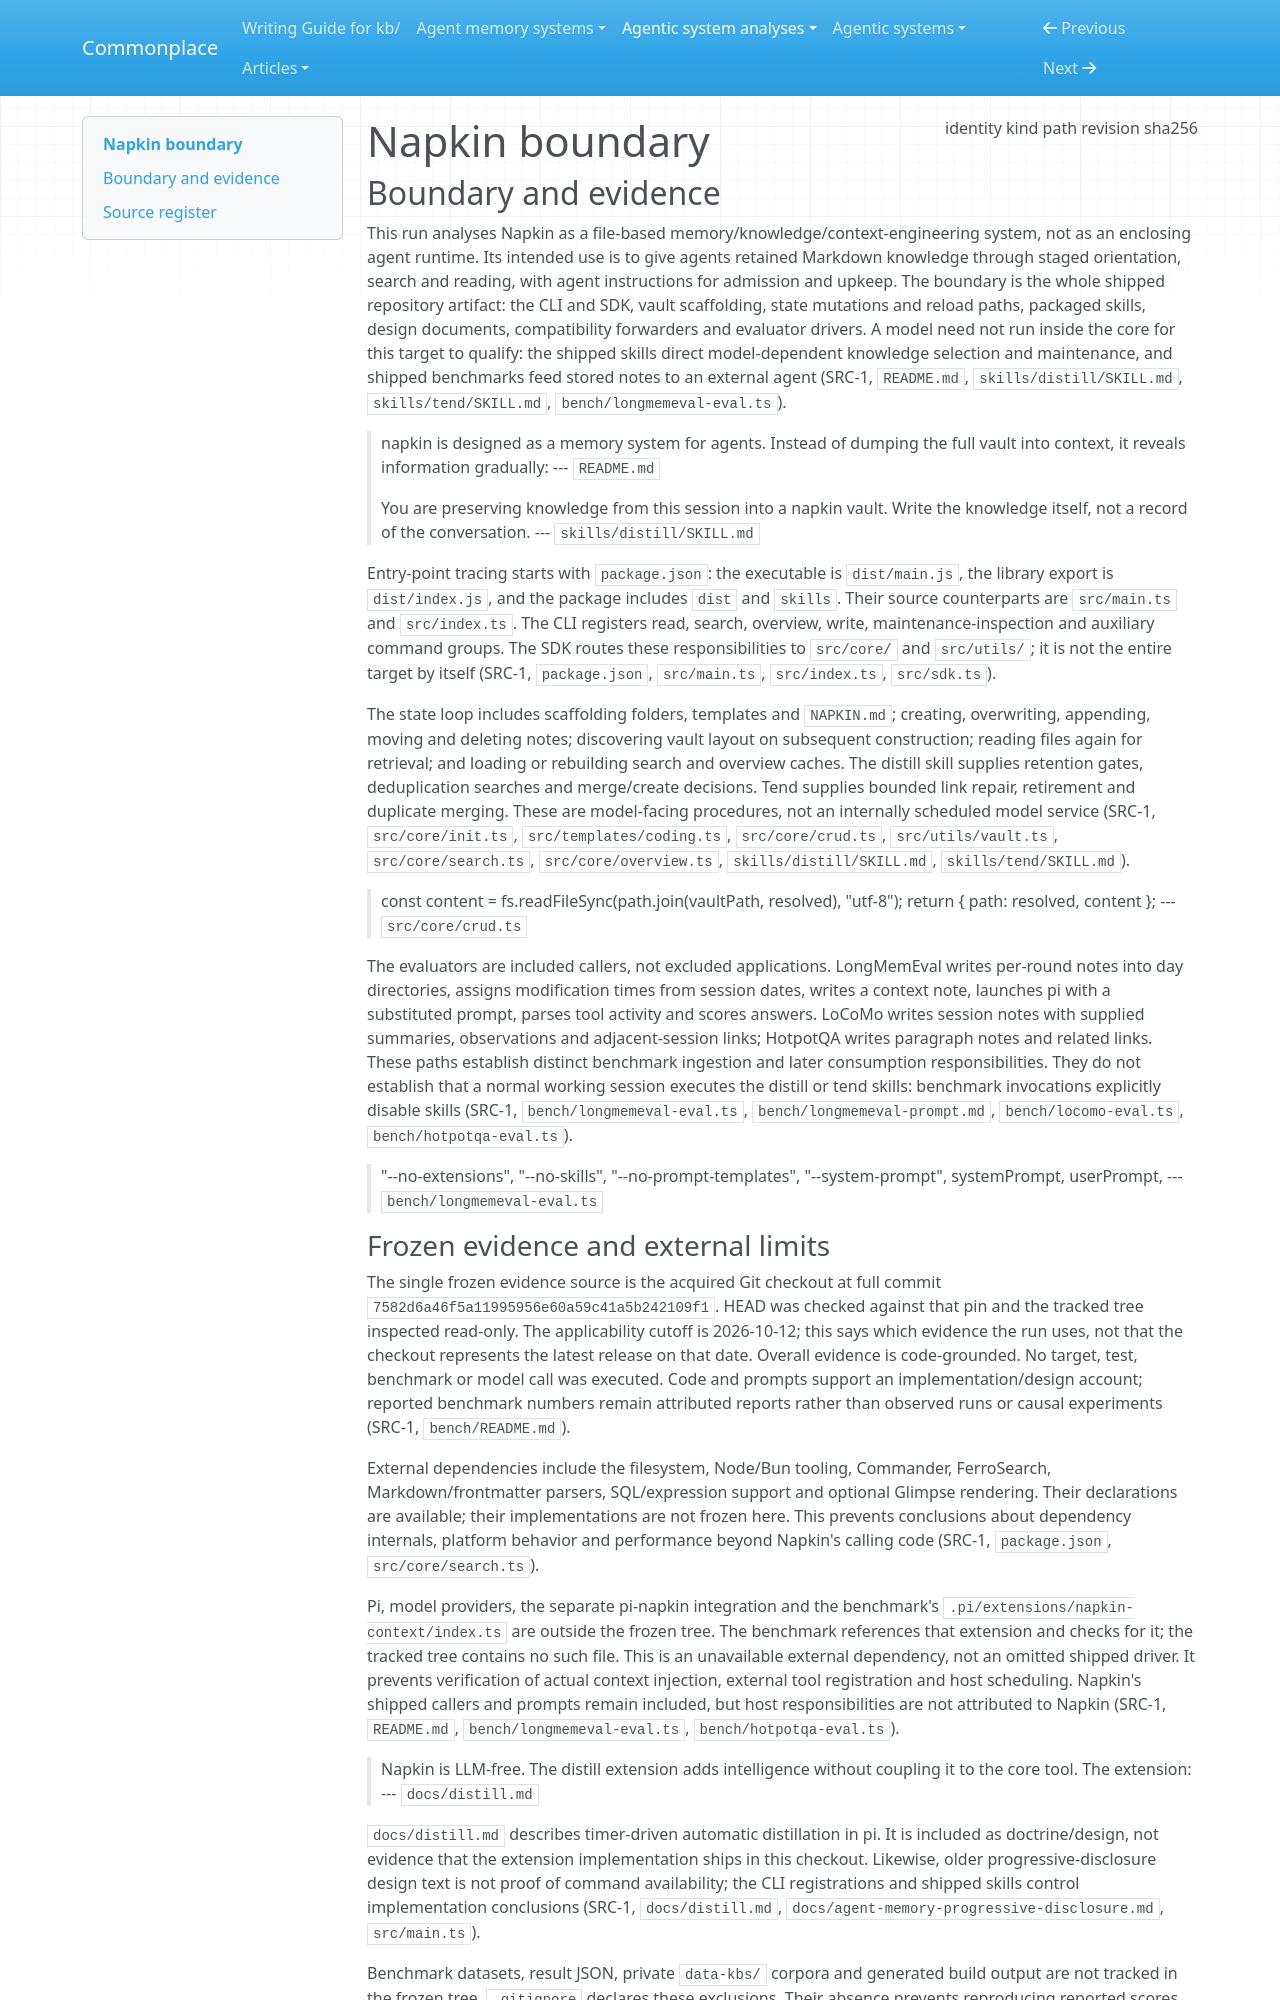

repository: zby/commonplace · page: agentic-system-analyses/retained/napkin/boundary/index.html · generator: mkdocs

---
type: agentic-system-analyses/types/agentic-system-boundary.md
description: "Napkin's shipped vault CLI, SDK, agent skills and evaluators at commit 7582d6a46f5a11995956e60a59c41a5b242109f1."
run-id: AAS-2026-10-12-napkin-2b85bef38252-01
result-disposition: complete
target-class: memory/knowledge/context-engineering system
boundary-kind: whole-system
reviewed-boundary: "7582d6a46f5a11995956e60a59c41a5b242109f1"
analysis-cutoff: "2026-10-12"
evidence-tier: code-grounded
source:
  identity: https://github.com/Michaelliv/napkin
  kind: git
  path: /home/zby/llm/commonplace/.commonplace/worktrees/napkin-workflow-2b85bef38252/related-systems/Michaelliv--napkin
  revision: "7582d6a46f5a11995956e60a59c41a5b242109f1"
  sha256: null
---

# Napkin boundary

## Boundary and evidence

This run analyses Napkin as a file-based memory/knowledge/context-engineering system, not as an enclosing agent runtime. Its intended use is to give agents retained Markdown knowledge through staged orientation, search and reading, with agent instructions for admission and upkeep. The boundary is the whole shipped repository artifact: the CLI and SDK, vault scaffolding, state mutations and reload paths, packaged skills, design documents, compatibility forwarders and evaluator drivers. A model need not run inside the core for this target to qualify: the shipped skills direct model-dependent knowledge selection and maintenance, and shipped benchmarks feed stored notes to an external agent (SRC-1, `README.md`, `skills/distill/SKILL.md`, `skills/tend/SKILL.md`, `bench/longmemeval-eval.ts`).

> napkin is designed as a memory system for agents. Instead of dumping the full vault into context, it reveals information gradually:
> --- `README.md`

> You are preserving knowledge from this session into a napkin vault. Write the
> knowledge itself, not a record of the conversation.
> --- `skills/distill/SKILL.md`

Entry-point tracing starts with `package.json`: the executable is `dist/main.js`, the library export is `dist/index.js`, and the package includes `dist` and `skills`. Their source counterparts are `src/main.ts` and `src/index.ts`. The CLI registers read, search, overview, write, maintenance-inspection and auxiliary command groups. The SDK routes these responsibilities to `src/core/` and `src/utils/`; it is not the entire target by itself (SRC-1, `package.json`, `src/main.ts`, `src/index.ts`, `src/sdk.ts`).

The state loop includes scaffolding folders, templates and `NAPKIN.md`; creating, overwriting, appending, moving and deleting notes; discovering vault layout on subsequent construction; reading files again for retrieval; and loading or rebuilding search and overview caches. The distill skill supplies retention gates, deduplication searches and merge/create decisions. Tend supplies bounded link repair, retirement and duplicate merging. These are model-facing procedures, not an internally scheduled model service (SRC-1, `src/core/init.ts`, `src/templates/coding.ts`, `src/core/crud.ts`, `src/utils/vault.ts`, `src/core/search.ts`, `src/core/overview.ts`, `skills/distill/SKILL.md`, `skills/tend/SKILL.md`).

> const content = fs.readFileSync(path.join(vaultPath, resolved), "utf-8");
> return { path: resolved, content };
> --- `src/core/crud.ts`

The evaluators are included callers, not excluded applications. LongMemEval writes per-round notes into day directories, assigns modification times from session dates, writes a context note, launches pi with a substituted prompt, parses tool activity and scores answers. LoCoMo writes session notes with supplied summaries, observations and adjacent-session links; HotpotQA writes paragraph notes and related links. These paths establish distinct benchmark ingestion and later consumption responsibilities. They do not establish that a normal working session executes the distill or tend skills: benchmark invocations explicitly disable skills (SRC-1, `bench/longmemeval-eval.ts`, `bench/longmemeval-prompt.md`, `bench/locomo-eval.ts`, `bench/hotpotqa-eval.ts`).

> "--no-extensions",
> "--no-skills",
> "--no-prompt-templates",
> "--system-prompt", systemPrompt,
> userPrompt,
> --- `bench/longmemeval-eval.ts`
